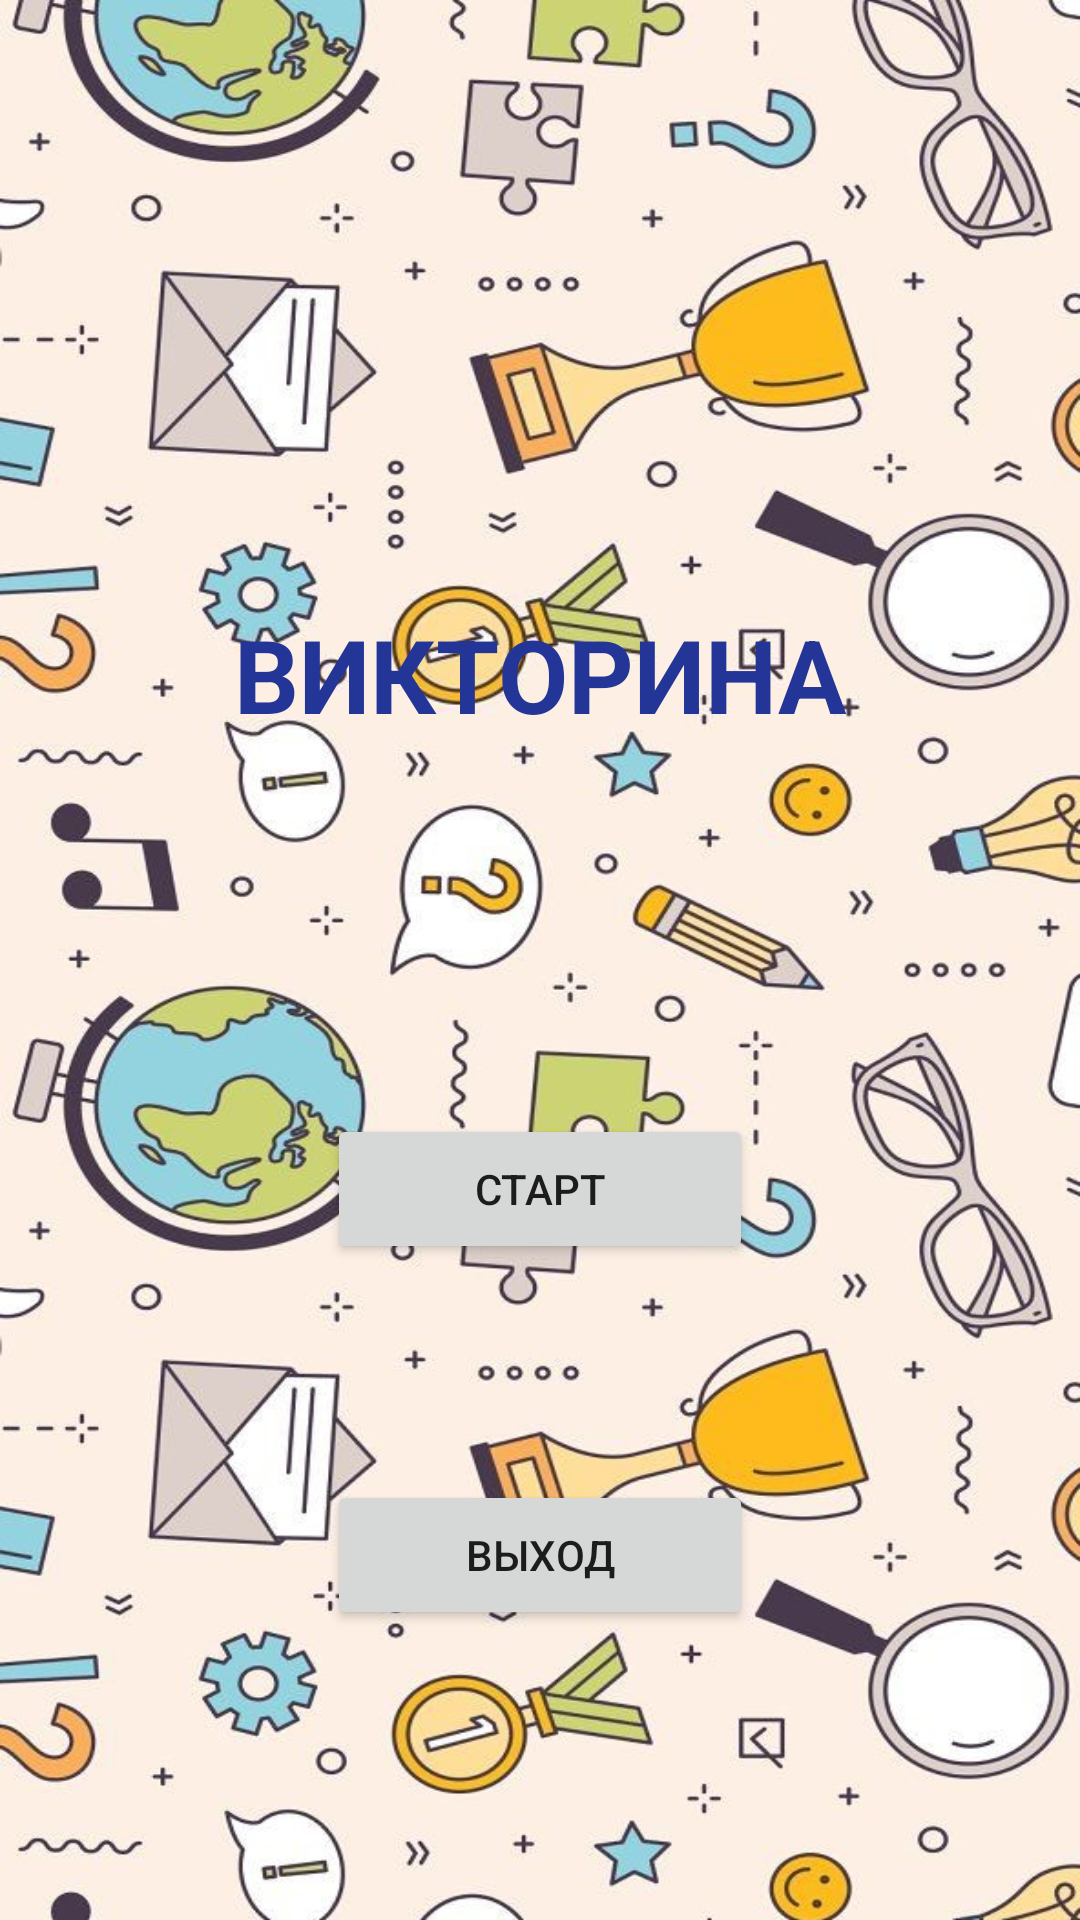

Produce the Android XML layout that renders to this screen, including the resource entries it uses.
<!-- AndroidManifest.xml: application theme Theme.KvizAndroid01 -->
<!-- res/layout/activity_main.xml -->
<?xml version="1.0" encoding="utf-8"?>
<androidx.constraintlayout.widget.ConstraintLayout
    xmlns:android="http://schemas.android.com/apk/res/android"
    xmlns:app="http://schemas.android.com/apk/res-auto"
    xmlns:tools="http://schemas.android.com/tools"
    android:layout_width="match_parent"
    android:layout_height="match_parent"
    android:background="@drawable/bgquiz"
    tools:context=".MainActivity">


    <TextView
        android:id="@+id/textView"
        android:layout_width="wrap_content"
        android:layout_height="wrap_content"
        android:layout_marginTop="202dp"
        android:text="ВИКТОРИНА"
        android:textColor="@color/darkblue"
        android:textSize="34sp"
        android:textStyle="bold"
        app:layout_constraintEnd_toEndOf="parent"
        app:layout_constraintStart_toStartOf="parent"
        app:layout_constraintTop_toTopOf="parent" />

    <Button
        android:id="@+id/button"
        android:layout_width="142dp"
        android:layout_height="50dp"
        android:layout_marginTop="124dp"
        android:layout_marginBottom="16dp"
        android:text="СТАРТ"
        app:layout_constraintEnd_toEndOf="parent"
        app:layout_constraintStart_toStartOf="parent"
        app:layout_constraintTop_toBottomOf="@+id/textView" />

    <Button
        android:id="@+id/button2"
        android:layout_width="142dp"
        android:layout_height="50dp"
        android:layout_marginTop="72dp"
        android:layout_marginBottom="12dp"
        android:text="ВЫХОД"
        app:layout_constraintEnd_toEndOf="parent"
        app:layout_constraintStart_toStartOf="parent"
        app:layout_constraintTop_toBottomOf="@+id/button" />
</androidx.constraintlayout.widget.ConstraintLayout>
<!-- resources referenced by this layout -->
<resources>
  <color name="darkblue">#233597</color>
  <!-- drawable bgquiz: jpg bitmap (drawable-v24, 178480 bytes) -->
  <style name="Theme.KvizAndroid01" parent="Theme.MaterialComponents.DayNight.DarkActionBar">
          
          <item name="colorPrimary">@color/purple_500</item>
          <item name="colorPrimaryVariant">@color/purple_700</item>
          <item name="colorOnPrimary">@color/white</item>
          
          <item name="colorSecondary">@color/teal_200</item>
          <item name="colorSecondaryVariant">@color/teal_700</item>
          <item name="colorOnSecondary">@color/black</item>
          
          <item name="android:statusBarColor">?attr/colorPrimaryVariant</item>
          
      </style>
  <color name="purple_500">#FF6200EE</color>
  <color name="purple_700">#FF3700B3</color>
  <color name="white">#FFFFFFFF</color>
  <color name="teal_200">#FF03DAC5</color>
  <color name="teal_700">#FF018786</color>
  <color name="black">#FF000000</color>
</resources>
